Photos from the image-classification dataset "Dataset" in the GitHub repository MITLLRacecar/Student. Its 4 classes are: asphalt, dirt, grassy, rocky.

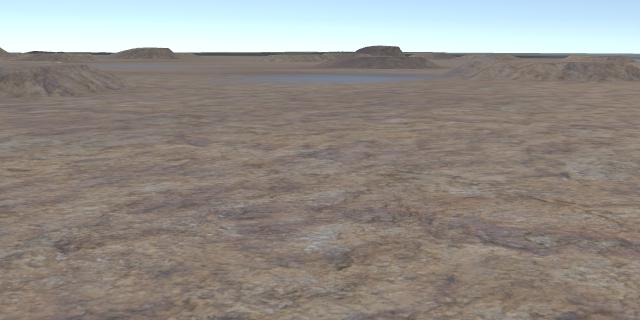
Label: rocky

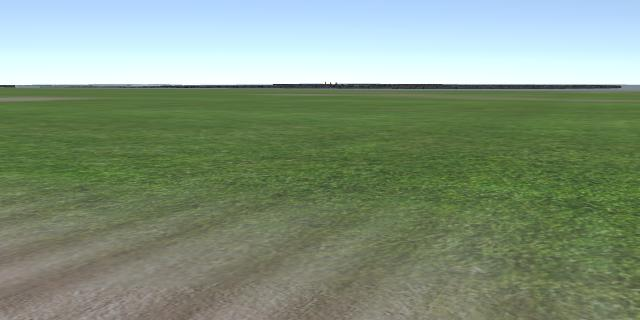
Label: grassy

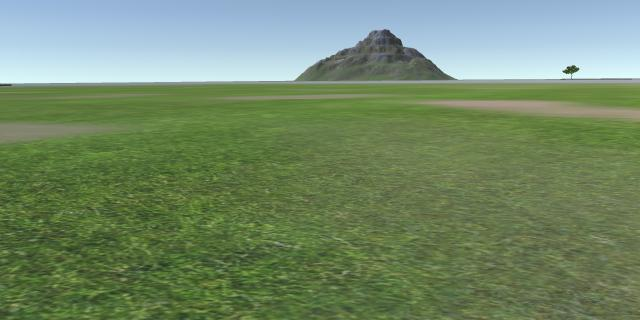
Label: grassy

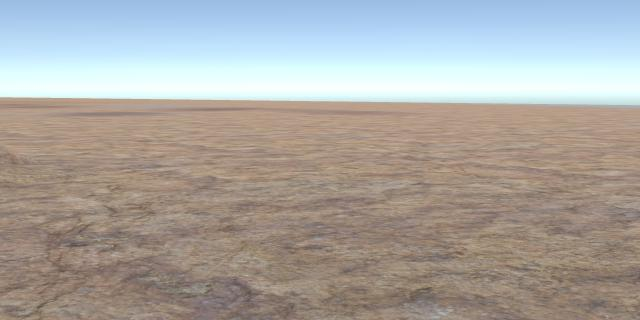
Label: rocky

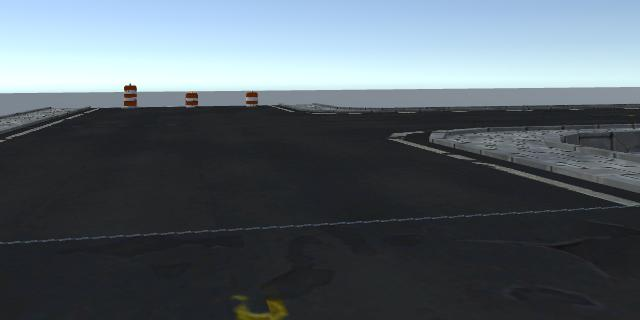
Label: asphalt

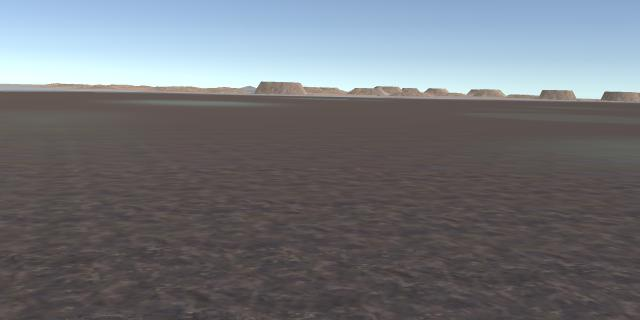
Label: dirt
